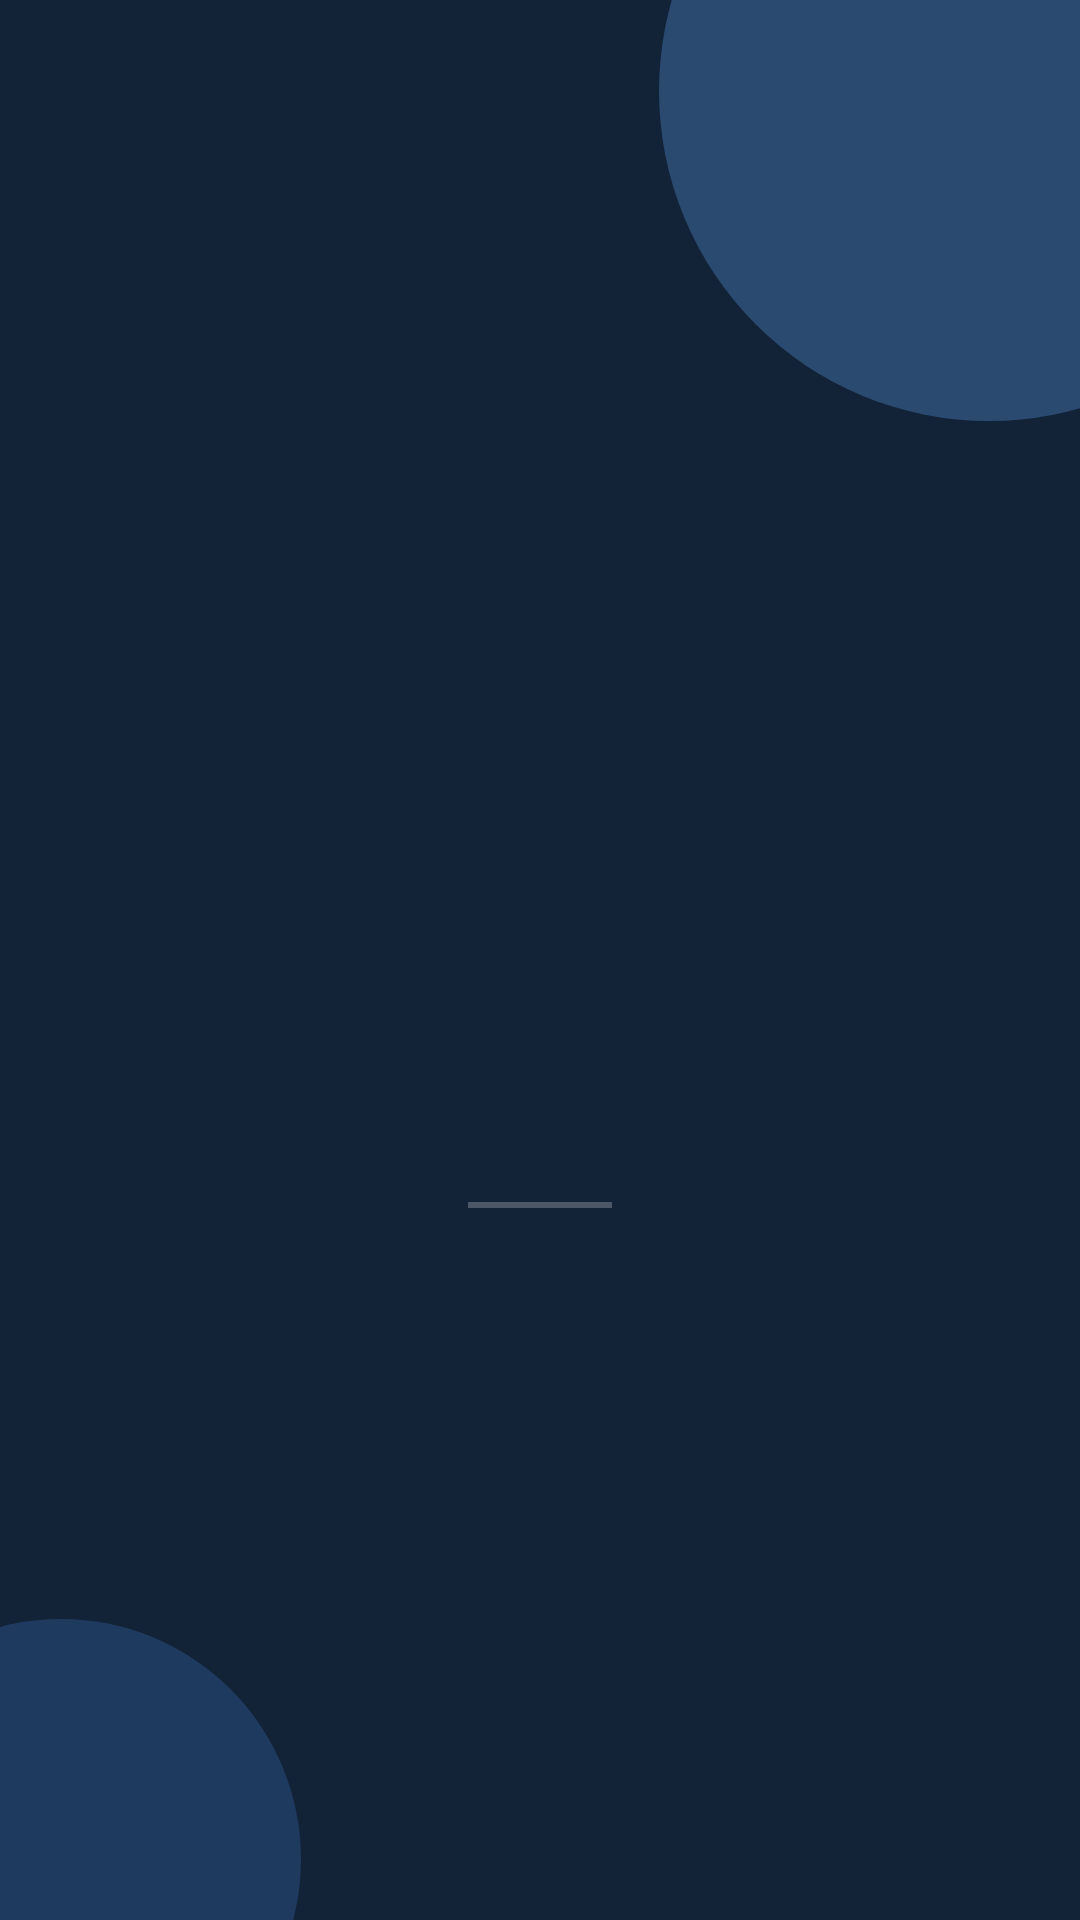

Here is an Android app screen rendered from its layout file. Give the layout XML and the strings, colors and styles it references.
<!-- AndroidManifest.xml: application theme Theme.Physioapp -->
<!-- res/layout/activity_splash.xml -->
<?xml version="1.0" encoding="utf-8"?>
<FrameLayout xmlns:android="http://schemas.android.com/apk/res/android"
    android:layout_width="match_parent"
    android:layout_height="match_parent"
    android:background="#122237">

    
    <View
        android:layout_width="220dp"
        android:layout_height="220dp"
        android:layout_gravity="end|top"
        android:layout_marginTop="-80dp"
        android:layout_marginEnd="-80dp"
        android:background="@drawable/bg_header_circle1" />

    
    <View
        android:layout_width="160dp"
        android:layout_height="160dp"
        android:layout_gravity="start|bottom"
        android:layout_marginStart="-60dp"
        android:layout_marginBottom="-60dp"
        android:background="@drawable/bg_header_circle2" />

    
    <LinearLayout
        android:layout_width="match_parent"
        android:layout_height="310dp"
        android:layout_gravity="center"
        android:gravity="center"
        android:orientation="vertical"
        android:paddingStart="40dp"
        android:paddingEnd="40dp">

        

        

        
        <ImageView
            android:id="@+id/imgLogo"
            android:layout_width="186dp"
            android:layout_height="120dp"
            android:layout_marginBottom="8dp"
            android:scaleType="fitCenter"
            android:visibility="invisible"
            android:src="@drawable/healyn_logo" />

        <TextView
            android:id="@+id/tvAppName"
            android:layout_width="wrap_content"
            android:layout_height="wrap_content"
            android:layout_marginBottom="4dp"
            android:fontFamily="@font/parkinsans"
            android:text="Healyn"
            android:textColor="@color/white"
            android:textSize="50sp"
            android:visibility="invisible" />

        <View
            android:layout_width="48dp"
            android:layout_height="2dp"
            android:layout_marginBottom="16dp"
            android:background="#3DFFFFFF" />

        
        <TextView
            android:id="@+id/tvTagline"
            android:layout_width="wrap_content"
            android:layout_height="wrap_content"
            android:fontFamily=""
            android:visibility="invisible"
            android:letterSpacing="0.1"
            android:text="Heal. Move. Thrive."
            android:textColor="#C5FFFFFF"
            android:textSize="14sp" />

    </LinearLayout>

    

</FrameLayout>
<!-- resources referenced by this layout -->
<resources>
  <color name="white">#FFFFFF</color>
  <!-- drawable bg_header_circle1 (drawable) -->
  <?xml version="1.0" encoding="utf-8"?>
  <shape xmlns:android="http://schemas.android.com/apk/res/android" android:shape="oval">
      <solid android:color="#2A4A70" />
  </shape>
  <!-- drawable bg_header_circle2 (drawable) -->
  <?xml version="1.0" encoding="utf-8"?>
  <shape xmlns:android="http://schemas.android.com/apk/res/android" android:shape="oval">
      <solid android:color="#1F3A5F" />
  </shape>
  <!-- drawable healyn_logo: png bitmap (drawable, 170113 bytes) -->
  <style name="Theme.Physioapp" parent="Theme.MaterialComponents.DayNight.NoActionBar">
          <item name="colorPrimary">#028090</item>
          <item name="colorPrimaryVariant">#014F59</item>
          <item name="colorOnPrimary">#FFFFFF</item>
          <item name="android:statusBarColor">#028090</item>
          <item name="android:textAllCaps">false</item>
          <item name="materialButtonStyle">@style/RoundedButton</item>
      </style>
  <style name="RoundedButton" parent="Widget.MaterialComponents.Button">
          <item name="android:textAllCaps">false</item>
          <item name="cornerRadius">12dp</item>
      </style>
</resources>
